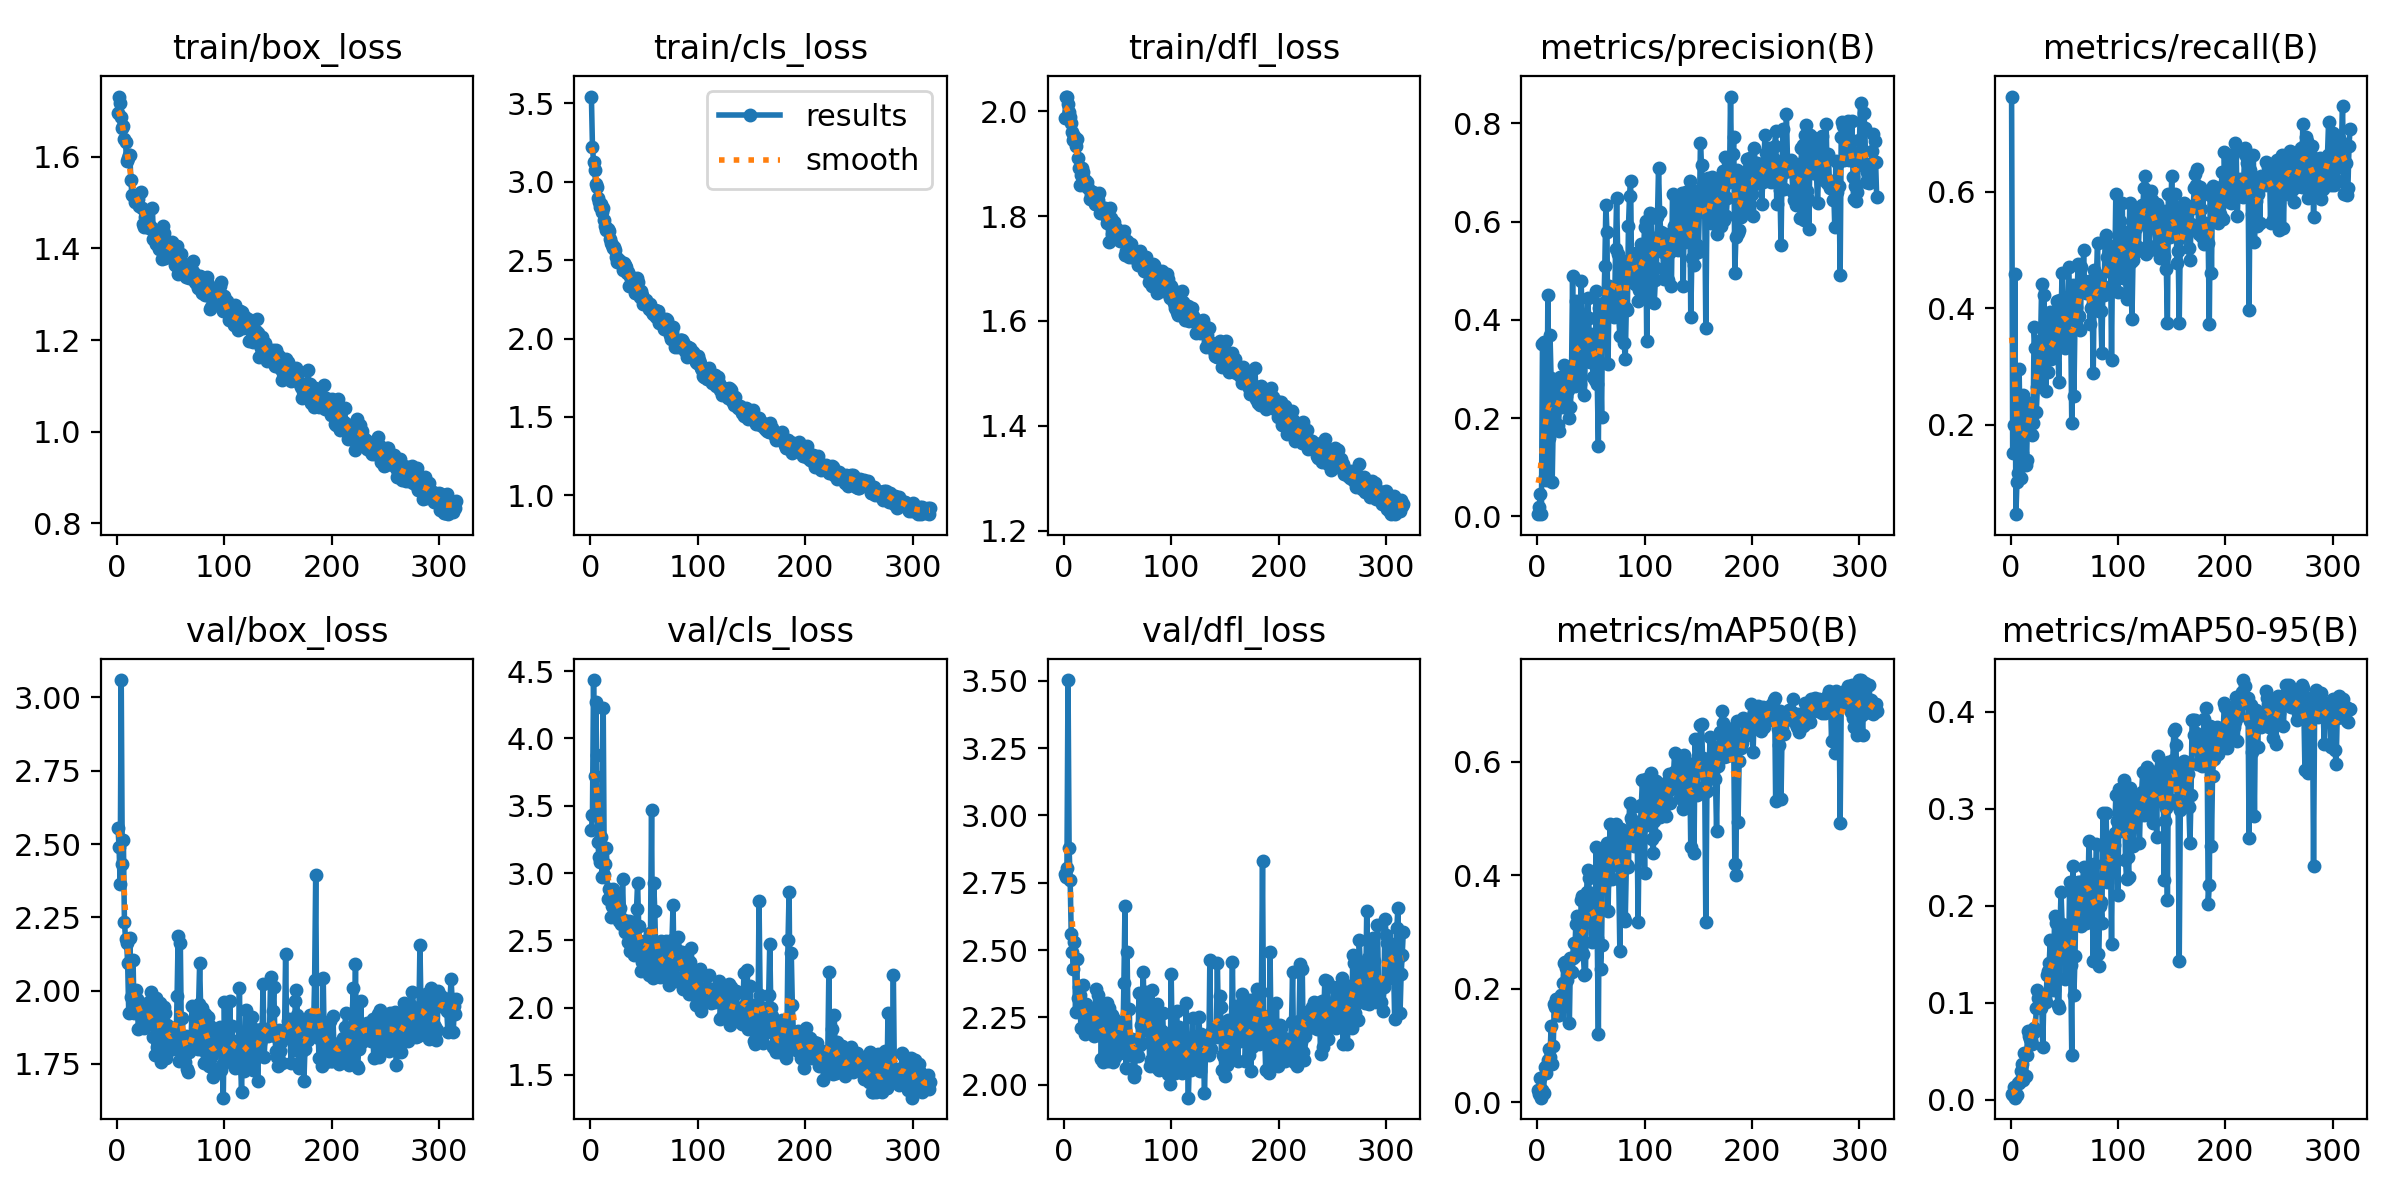

Source data for this figure (header and first rows):
epoch, time, train/box_loss, train/cls_loss, train/dfl_loss, metrics/precision(B), metrics/recall(B), metrics/mAP50(B), metrics/mAP50-95(B), val/box_loss, val/cls_loss, val/dfl_loss, lr/pg0, lr/pg1, lr/pg2
1, 15.64, 1.696, 3.543, 1.987, 0.00421, 0.764, 0.02247, 0.00592, 2.554, 3.321, 2.782, 0.0004683, 0.0004683, 0.0004683
2, 26.26, 1.732, 3.224, 2.028, 0.01796, 0.1512, 0.01518, 0.00477, 2.491, 3.433, 2.772, 0.0009427, 0.0009427, 0.0009427
3, 36.74, 1.718, 3.127, 2.027, 0.04502, 0.1999, 0.04254, 0.0135, 2.364, 4.433, 2.804, 0.001415, 0.001415, 0.001415
4, 47.14, 1.688, 3.073, 2.013, 0.00476, 0.4588, 0.0083, 0.00223, 3.059, 3.718, 3.503, 0.001421, 0.001421, 0.001421
5, 57.69, 1.663, 2.987, 1.999, 0.3512, 0.04598, 0.02186, 0.00609, 2.431, 4.272, 2.879, 0.001418, 0.001418, 0.001418
6, 68.48, 1.668, 2.968, 1.988, 0.3538, 0.1018, 0.0169, 0.00489, 2.515, 3.873, 2.759, 0.001415, 0.001415, 0.001415
7, 79.26, 1.638, 2.895, 1.978, 0.08001, 0.1162, 0.0618, 0.01722, 2.235, 3.234, 2.558, 0.001412, 0.001412, 0.001412
8, 90.01, 1.632, 2.868, 1.959, 0.07314, 0.2952, 0.05153, 0.01715, 2.177, 3.119, 2.492, 0.001409, 0.001409, 0.001409
9, 100.8, 1.59, 2.839, 1.945, 0.08653, 0.1716, 0.06348, 0.01962, 2.163, 3.081, 2.431, 0.001406, 0.001406, 0.001406
10, 111.6, 1.598, 2.855, 1.953, 0.4508, 0.1075, 0.07546, 0.02949, 2.093, 3.265, 2.529, 0.001404, 0.001404, 0.001404
11, 122.5, 1.604, 2.807, 1.933, 0.159, 0.1519, 0.09321, 0.03668, 1.924, 2.97, 2.269, 0.001401, 0.001401, 0.001401
12, 133.6, 1.603, 2.834, 1.947, 0.369, 0.2502, 0.07994, 0.02049, 2.18, 4.225, 2.467, 0.001398, 0.001398, 0.001398
13, 144.7, 1.549, 2.757, 1.911, 0.2813, 0.2107, 0.1339, 0.04797, 1.977, 2.982, 2.322, 0.001395, 0.001395, 0.001395
14, 155.6, 1.516, 2.718, 1.892, 0.06915, 0.1313, 0.06752, 0.02477, 1.978, 3.065, 2.362, 0.001392, 0.001392, 0.001392
15, 166.7, 1.517, 2.692, 1.859, 0.1889, 0.1399, 0.1002, 0.04598, 2.103, 3.186, 2.333, 0.001389, 0.001389, 0.001389
16, 177.9, 1.516, 2.701, 1.877, 0.2076, 0.2296, 0.1733, 0.07078, 1.923, 2.81, 2.21, 0.001387, 0.001387, 0.001387
17, 189.1, 1.502, 2.689, 1.892, 0.2681, 0.1992, 0.1688, 0.06585, 1.929, 2.883, 2.276, 0.001384, 0.001384, 0.001384
18, 200.2, 1.511, 2.635, 1.884, 0.2572, 0.2376, 0.182, 0.06271, 2.001, 2.873, 2.372, 0.001381, 0.001381, 0.001381
19, 211.5, 1.516, 2.61, 1.868, 0.1862, 0.2258, 0.1539, 0.06179, 1.971, 2.671, 2.22, 0.001378, 0.001378, 0.001378
20, 222.7, 1.508, 2.595, 1.868, 0.1741, 0.1822, 0.1539, 0.05735, 1.87, 2.758, 2.187, 0.001375, 0.001375, 0.001375
21, 234, 1.492, 2.579, 1.857, 0.2841, 0.2034, 0.1631, 0.06927, 1.962, 2.878, 2.299, 0.001372, 0.001372, 0.001372
22, 245.4, 1.524, 2.582, 1.865, 0.2324, 0.3674, 0.1883, 0.07437, 1.956, 2.861, 2.241, 0.00137, 0.00137, 0.00137
23, 256.7, 1.489, 2.567, 1.854, 0.2224, 0.332, 0.1709, 0.07135, 1.905, 2.834, 2.256, 0.001367, 0.001367, 0.001367
24, 268, 1.452, 2.517, 1.833, 0.2822, 0.2224, 0.21, 0.09435, 1.904, 2.78, 2.224, 0.001364, 0.001364, 0.001364
25, 279, 1.447, 2.49, 1.843, 0.307, 0.2653, 0.245, 0.1129, 1.871, 2.798, 2.265, 0.001361, 0.001361, 0.001361
26, 290.3, 1.469, 2.506, 1.834, 0.2746, 0.2975, 0.2474, 0.1052, 1.917, 2.752, 2.249, 0.001358, 0.001358, 0.001358
27, 301.8, 1.479, 2.494, 1.845, 0.2447, 0.271, 0.2375, 0.1042, 1.906, 2.646, 2.242, 0.001355, 0.001355, 0.001355
28, 313, 1.459, 2.492, 1.83, 0.2562, 0.3452, 0.2149, 0.09497, 1.913, 2.742, 2.18, 0.001353, 0.001353, 0.001353
29, 324.3, 1.455, 2.479, 1.823, 0.2564, 0.4415, 0.2396, 0.1002, 1.899, 2.618, 2.239, 0.00135, 0.00135, 0.00135
30, 335.4, 1.446, 2.436, 1.824, 0.2008, 0.2872, 0.1402, 0.05417, 1.961, 2.953, 2.357, 0.001347, 0.001347, 0.001347
31, 346.8, 1.448, 2.479, 1.835, 0.2231, 0.4231, 0.2536, 0.1029, 1.891, 2.65, 2.191, 0.001344, 0.001344, 0.001344
32, 357.9, 1.448, 2.467, 1.83, 0.2887, 0.312, 0.2291, 0.1056, 1.996, 2.559, 2.334, 0.001341, 0.001341, 0.001341
33, 369.2, 1.488, 2.454, 1.843, 0.4881, 0.2582, 0.2544, 0.1006, 1.893, 2.636, 2.187, 0.001338, 0.001338, 0.001338
34, 380.6, 1.422, 2.42, 1.806, 0.2834, 0.368, 0.2802, 0.1282, 1.843, 2.627, 2.272, 0.001336, 0.001336, 0.001336
35, 391.9, 1.434, 2.421, 1.818, 0.2654, 0.2901, 0.2585, 0.1331, 1.779, 2.49, 2.097, 0.001333, 0.001333, 0.001333
36, 403.3, 1.409, 2.334, 1.808, 0.4386, 0.3194, 0.3135, 0.1411, 1.974, 2.644, 2.26, 0.00133, 0.00133, 0.00133
37, 414.6, 1.439, 2.396, 1.815, 0.3251, 0.3942, 0.3289, 0.1643, 1.807, 2.424, 2.085, 0.001327, 0.001327, 0.001327
38, 426, 1.427, 2.38, 1.815, 0.3616, 0.3128, 0.2659, 0.1247, 1.908, 2.591, 2.26, 0.001324, 0.001324, 0.001324
39, 437.6, 1.398, 2.385, 1.801, 0.2835, 0.334, 0.2658, 0.1342, 1.895, 2.576, 2.155, 0.001321, 0.001321, 0.001321
40, 449, 1.403, 2.35, 1.787, 0.2687, 0.3162, 0.2686, 0.113, 1.959, 2.635, 2.303, 0.001319, 0.001319, 0.001319
41, 460.3, 1.427, 2.353, 1.802, 0.4798, 0.3321, 0.3563, 0.1894, 1.758, 2.392, 2.088, 0.001316, 0.001316, 0.001316
42, 471.8, 1.378, 2.29, 1.751, 0.3794, 0.3709, 0.3633, 0.1825, 1.91, 2.48, 2.286, 0.001313, 0.001313, 0.001313
43, 483.2, 1.45, 2.388, 1.816, 0.3331, 0.4133, 0.2614, 0.1257, 1.888, 2.733, 2.207, 0.00131, 0.00131, 0.00131
44, 494.6, 1.433, 2.363, 1.796, 0.2475, 0.3358, 0.2245, 0.09813, 1.945, 2.928, 2.234, 0.001307, 0.001307, 0.001307
45, 506, 1.38, 2.298, 1.766, 0.343, 0.2735, 0.2259, 0.0947, 1.923, 2.608, 2.261, 0.001305, 0.001305, 0.001305
46, 517.5, 1.387, 2.266, 1.778, 0.3612, 0.4147, 0.3701, 0.1742, 1.772, 2.459, 2.084, 0.001302, 0.001302, 0.001302
47, 529, 1.415, 2.306, 1.788, 0.4435, 0.3866, 0.4092, 0.2139, 1.882, 2.274, 2.245, 0.001299, 0.001299, 0.001299
48, 540.5, 1.407, 2.28, 1.772, 0.4043, 0.4613, 0.3947, 0.1817, 1.793, 2.341, 2.105, 0.001296, 0.001296, 0.001296
49, 551.8, 1.396, 2.223, 1.764, 0.3149, 0.3943, 0.33, 0.1583, 1.875, 2.457, 2.238, 0.001293, 0.001293, 0.001293
50, 564, 1.404, 2.244, 1.775, 0.3704, 0.3502, 0.3693, 0.1777, 1.823, 2.498, 2.135, 0.00129, 0.00129, 0.00129
51, 575.5, 1.415, 2.242, 1.763, 0.3513, 0.3313, 0.2824, 0.1246, 1.85, 2.471, 2.176, 0.001288, 0.001288, 0.001288
52, 586.9, 1.403, 2.247, 1.753, 0.2832, 0.3973, 0.3345, 0.1567, 1.8, 2.332, 2.119, 0.001285, 0.001285, 0.001285
53, 598.3, 1.39, 2.217, 1.769, 0.3609, 0.347, 0.3344, 0.1591, 1.845, 2.458, 2.158, 0.001282, 0.001282, 0.001282
54, 609.8, 1.364, 2.206, 1.758, 0.2772, 0.4708, 0.2991, 0.1369, 1.822, 2.465, 2.205, 0.001279, 0.001279, 0.001279
55, 621.2, 1.397, 2.191, 1.765, 0.4578, 0.4137, 0.4502, 0.2245, 1.815, 2.24, 2.155, 0.001276, 0.001276, 0.001276
56, 632.5, 1.405, 2.218, 1.771, 0.2683, 0.3703, 0.2899, 0.1388, 1.983, 2.553, 2.377, 0.001273, 0.001273, 0.001273
57, 643.8, 1.345, 2.168, 1.727, 0.1435, 0.2019, 0.1196, 0.04646, 2.186, 3.467, 2.663, 0.001271, 0.001271, 0.001271
58, 655.4, 1.351, 2.155, 1.733, 0.4237, 0.4396, 0.4434, 0.2408, 1.76, 2.222, 2.062, 0.001268, 0.001268, 0.001268
59, 666.9, 1.376, 2.171, 1.753, 0.3126, 0.2488, 0.2349, 0.1079, 2.164, 2.928, 2.492, 0.001265, 0.001265, 0.001265
60, 678.3, 1.389, 2.183, 1.747, 0.2018, 0.3798, 0.2775, 0.1478, 1.846, 2.716, 2.162, 0.001262, 0.001262, 0.001262
... 256 more rows
